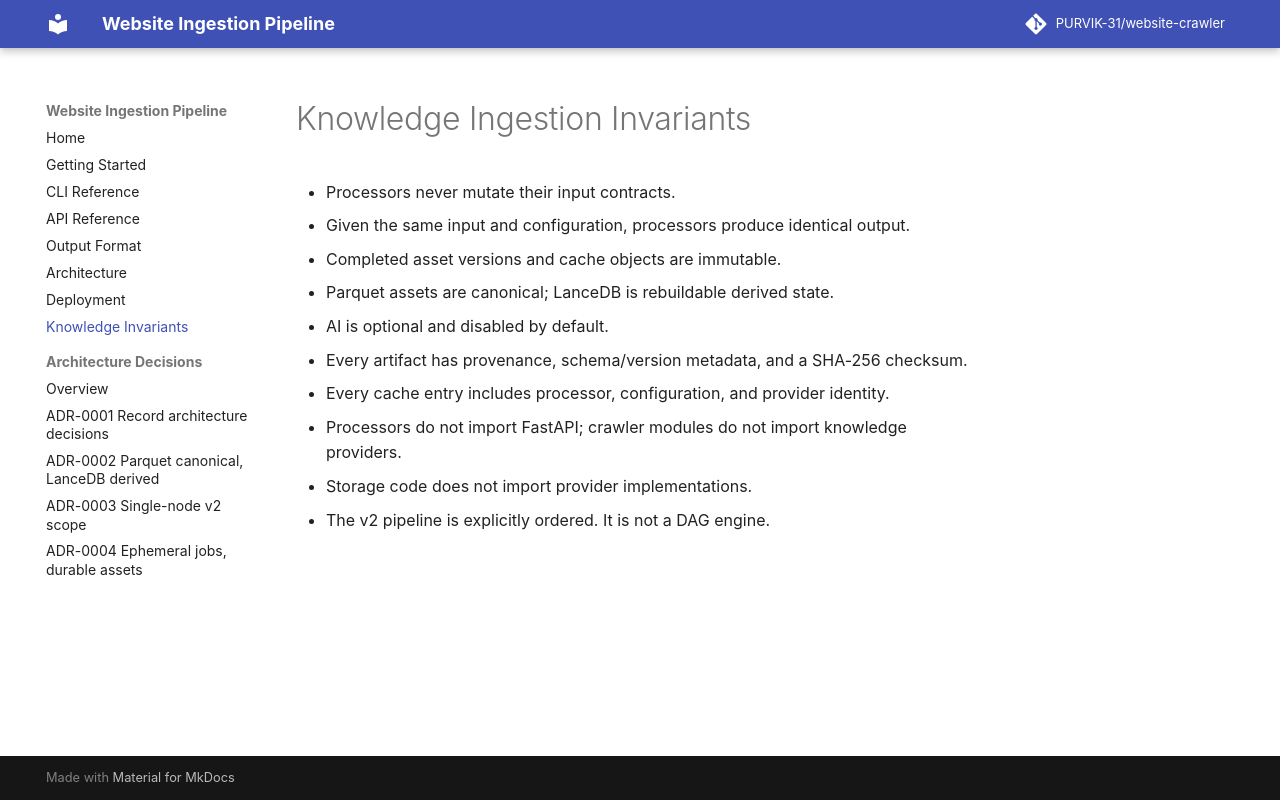

repository: PURVIK-31/website-crawler · page: invariants/index.html · generator: mkdocs

# Knowledge Ingestion Invariants

- Processors never mutate their input contracts.
- Given the same input and configuration, processors produce identical output.
- Completed asset versions and cache objects are immutable.
- Parquet assets are canonical; LanceDB is rebuildable derived state.
- AI is optional and disabled by default.
- Every artifact has provenance, schema/version metadata, and a SHA-256 checksum.
- Every cache entry includes processor, configuration, and provider identity.
- Processors do not import FastAPI; crawler modules do not import knowledge providers.
- Storage code does not import provider implementations.
- The v2 pipeline is explicitly ordered. It is not a DAG engine.
